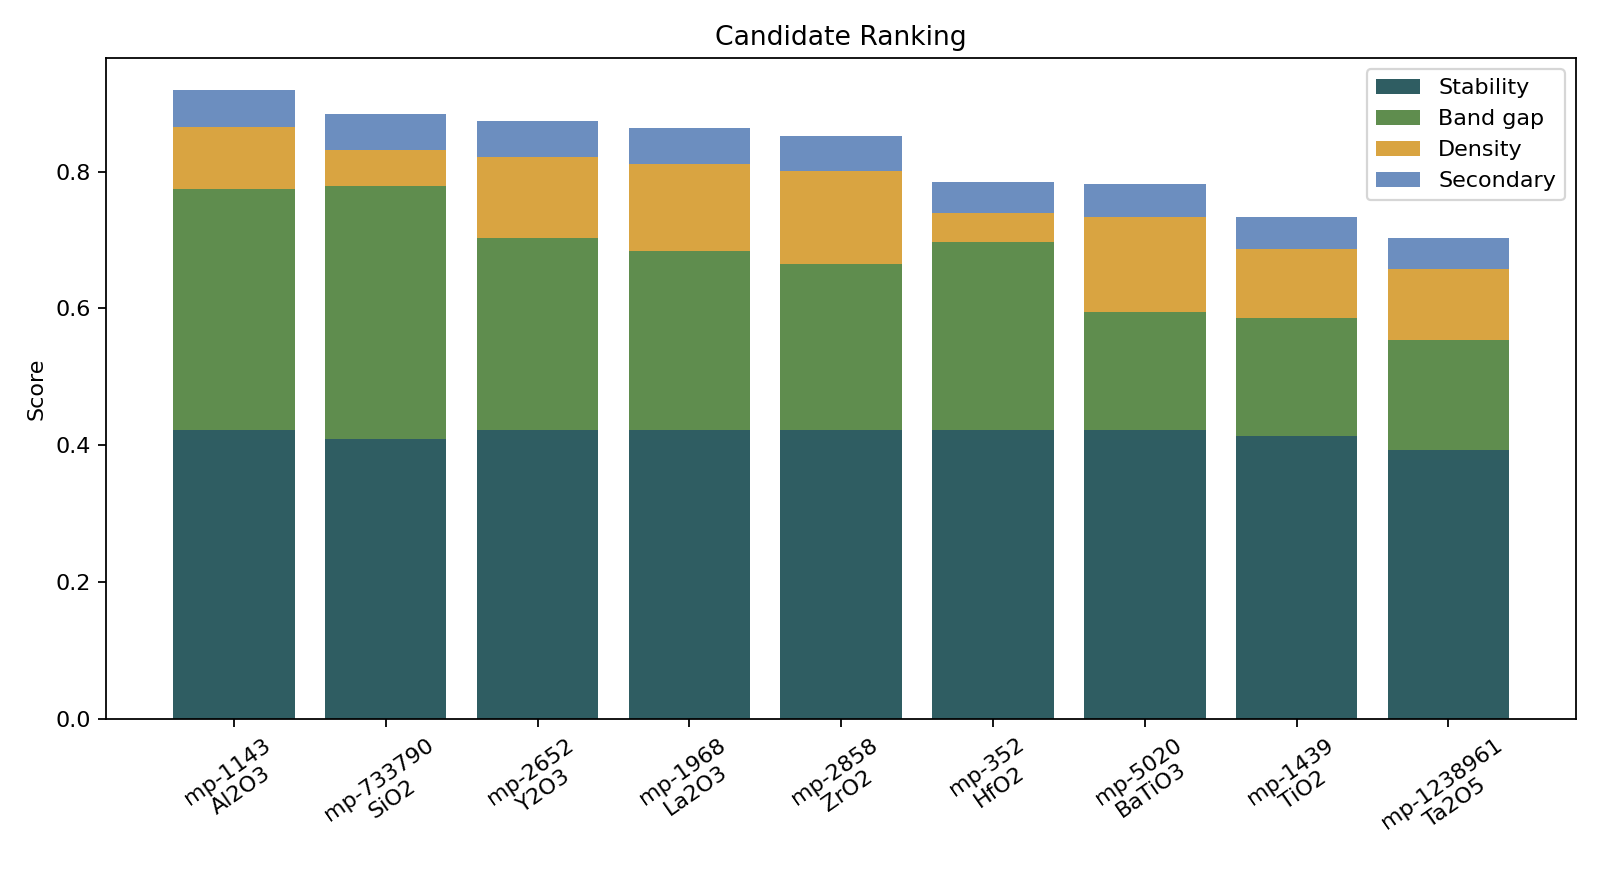

Values plotted in this chart, from the file beside it:
rank, rawRank, materialId, formula, family, spacegroup, energyAboveHullEv, bandGapEv, densityGcm3, score, primaryScore, secondaryScore, riskPenalty, stabilityComponent, bandGapComponent, densityComponent, riskFlags, liAtomicFraction, hydrogenAtomicFraction, duplicateGroup, duplicateCount, screeningLevel, materialsProjectUrl
1, 1, mp-1143, Al2O3, binary-oxide, R-3c, 0, 5.854, 3.873, 0.9198, 0.9211, 0.8998, 0.0, 0.423, 0.3518, 0.09103, , 0.0, 0.0, Al2O3, 10, proxy-screen, https://materialsproject.org/materials/m…
2, 2, mp-733790, SiO2, binary-oxide, P1, 0.006573, 5.587, 2.255, 0.8838, 0.8853, 0.8604, 0.0, 0.4091, 0.3701, 0.05299, , 0.0, 0.0, SiO2, 12, proxy-screen, https://materialsproject.org/materials/m…
3, 3, mp-2652, Y2O3, binary-oxide, Ia-3, 0, 4.097, 5.026, 0.8741, 0.8736, 0.881, 0.0, 0.423, 0.2801, 0.1181, , 0.0, 0.0, Y2O3, 6, proxy-screen, https://materialsproject.org/materials/m…
4, 5, mp-1968, La2O3, binary-oxide, P-3m1, 0, 3.825, 6.615, 0.8637, 0.8628, 0.8781, 0.0, 0.423, 0.2615, 0.1265, , 0.0, 0.0, La2O3, 3, proxy-screen, https://materialsproject.org/materials/m…
5, 6, mp-2858, ZrO2, binary-oxide, P2_1/c, 0, 3.532, 5.777, 0.8528, 0.8513, 0.8752, 0.0, 0.423, 0.2415, 0.1358, , 0.0, 0.0, ZrO2, 12, proxy-screen, https://materialsproject.org/materials/m…
6, 27, mp-352, HfO2, binary-oxide, P2_1/c, 0, 4.016, 10.24, 0.785, 0.7861, 0.7677, 0.0, 0.423, 0.2746, 0.04133, , 0.0, 0.0, HfO2, 7, proxy-screen, https://materialsproject.org/materials/m…
7, 28, mp-5020, BaTiO3, perovskite-oxide, R3m, 4.098999996848818e-05, 2.509, 5.9, 0.7816, 0.7798, 0.8095, 0.0, 0.4229, 0.1715, 0.1386, , 0.0, 0.0, BaTiO3, 3, proxy-screen, https://materialsproject.org/materials/m…
8, 45, mp-1439, TiO2, binary-oxide, Pbcn, 0.004524, 2.528, 4.307, 0.7338, 0.7314, 0.7715, 0.0, 0.4134, 0.1728, 0.1012, , 0.0, 0.0, TiO2, 12, proxy-screen, https://materialsproject.org/materials/m…
9, 55, mp-1238961, Ta2O5, binary-oxide, P2/m, 0.01393, 2.341, 7.574, 0.7035, 0.6996, 0.7652, 0.0, 0.3935, 0.16, 0.104, , 0.0, 0.0, Ta2O5, 7, proxy-screen, https://materialsproject.org/materials/m…
